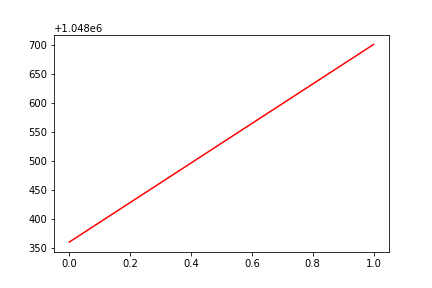

The data file committed next to this chart (first rows):
, date, assets
0, 0, 1048361
1, 20170915, 1048702
